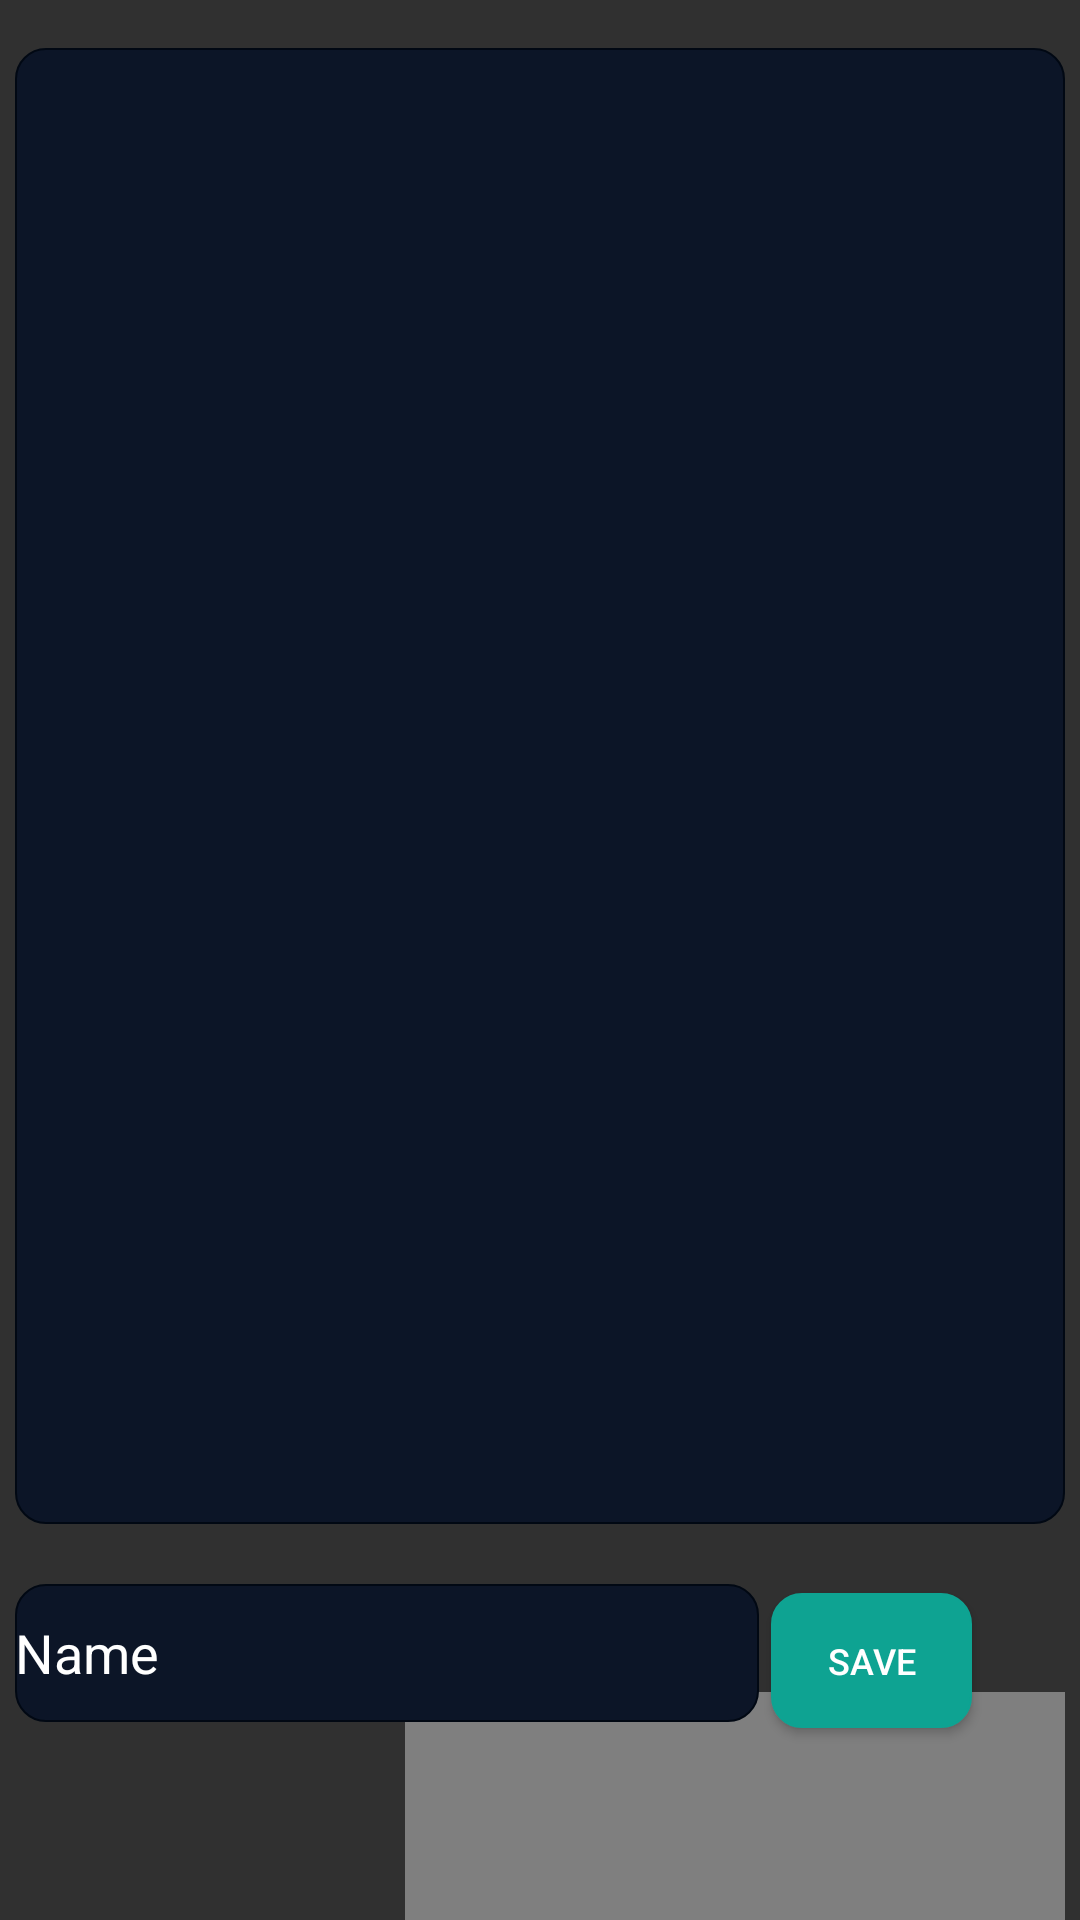

Layout XML and referenced resources for this Android screen:
<!-- AndroidManifest.xml: application theme Theme.Design.NoActionBar -->
<!-- res/layout/fragment_bucket.xml -->
<?xml version="1.0" encoding="utf-8"?>
<androidx.constraintlayout.widget.ConstraintLayout xmlns:android="http://schemas.android.com/apk/res/android"
    xmlns:app="http://schemas.android.com/apk/res-auto"
    android:layout_width="match_parent"
    android:layout_height="match_parent"
    xmlns:tools="http://schemas.android.com/tools"
    tools:context=".ui.bucket.BucketFragment">

    <ListView
        android:id="@+id/bucketList"
        android:layout_width="350dp"
        android:layout_height="492dp"
        android:layout_marginTop="16dp"
        android:layout_marginBottom="77dp"
        android:background="@drawable/listbackground"
        app:layout_constraintBottom_toTopOf="@+id/gifImageView2"
        app:layout_constraintEnd_toEndOf="parent"
        app:layout_constraintStart_toStartOf="parent"
        app:layout_constraintTop_toTopOf="parent"
        app:layout_constraintVertical_bias="0.189">

    </ListView>

    <pl.droidsonroids.gif.GifImageView
        android:id="@+id/gifImageView5"
        android:layout_width="220dp"
        android:layout_height="211dp"
        android:layout_marginTop="56dp"
        android:src="@drawable/bucket"
        app:layout_constraintEnd_toEndOf="@+id/bucketList"
        app:layout_constraintHorizontal_bias="1.0"
        app:layout_constraintStart_toStartOf="@+id/addEt"
        app:layout_constraintTop_toBottomOf="@+id/bucketList" />

    <EditText
        android:id="@+id/addEt"
        android:layout_width="248dp"
        android:layout_height="46dp"
        android:layout_marginTop="20dp"
        android:layout_marginEnd="164dp"
        android:background="@drawable/listbackground"
        android:ems="10"
        android:inputType="textPersonName"
        android:text="Name"
        app:layout_constraintEnd_toEndOf="@+id/bucketList"
        app:layout_constraintHorizontal_bias="0.0"
        app:layout_constraintStart_toStartOf="@+id/bucketList"
        app:layout_constraintTop_toBottomOf="@+id/bucketList" />

    <androidx.appcompat.widget.AppCompatButton
        android:id="@+id/button3"
        android:layout_width="67dp"
        android:layout_height="45dp"
        android:layout_marginStart="8dp"
        android:layout_marginTop="23dp"
        android:layout_marginEnd="37dp"
        android:layout_marginBottom="15dp"
        android:background="@drawable/smoothbutton"
        android:text="SAVE"
        android:textSize="12sp"
        app:layout_constraintBottom_toTopOf="@+id/gifImageView5"
        app:layout_constraintEnd_toEndOf="parent"
        app:layout_constraintHorizontal_bias="0.815"
        app:layout_constraintStart_toEndOf="@+id/addEt"
        app:layout_constraintTop_toBottomOf="@+id/bucketList"
        app:layout_constraintVertical_bias="0.0" />

</androidx.constraintlayout.widget.ConstraintLayout>
<!-- resources referenced by this layout -->
<resources>
  <!-- drawable listbackground (drawable) -->
  <?xml version="1.0" encoding="utf-8"?>
  <selector xmlns:android="http://schemas.android.com/apk/res/android">
  
      <item>
          <shape android:shape="rectangle">
              <solid android:color="#0C1527"/>
              <stroke android:width=".5dp" android:color="#010813"/>
              <corners android:radius="10dp"/>
          </shape>
      </item>
  
  </selector>
  <!-- drawable smoothbutton (drawable) -->
  <?xml version="1.0" encoding="utf-8"?>
  <selector xmlns:android="http://schemas.android.com/apk/res/android">
      <item>
          <shape android:shape="rectangle">
              <solid android:color="#0EA392"/>
              <stroke android:width=".5dp" android:color="#0EA392"/>
              <corners android:radius="10dp"/>
          </shape>
      </item>
  </selector>
</resources>
